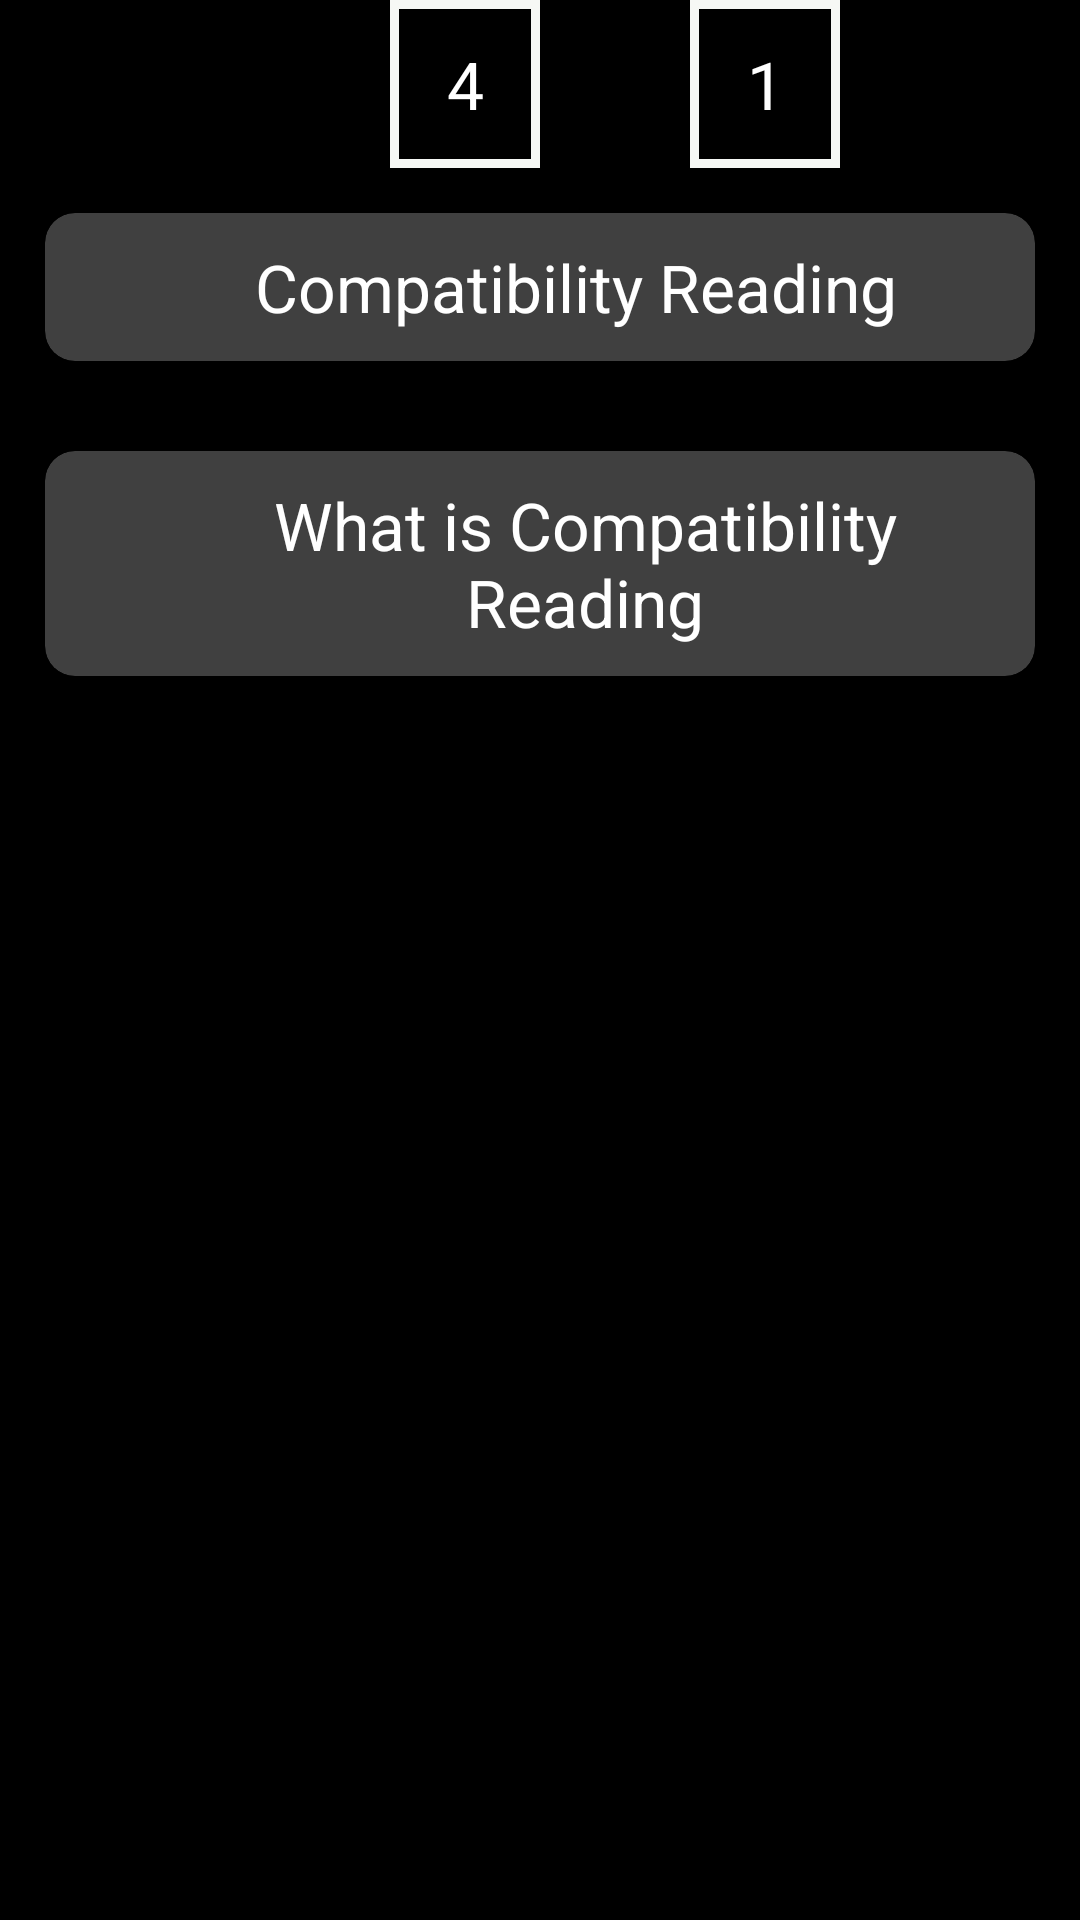

Here is an Android app screen rendered from its layout file. Give the layout XML and the strings, colors and styles it references.
<!-- AndroidManifest.xml: application theme Theme.Numerology -->
<!-- res/layout/activity_number.xml -->
<?xml version="1.0" encoding="utf-8"?>
<LinearLayout xmlns:android="http://schemas.android.com/apk/res/android"
    xmlns:app="http://schemas.android.com/apk/res-auto"
    xmlns:tools="http://schemas.android.com/tools"
    android:layout_width="match_parent"
    android:layout_height="match_parent"
    android:background="@color/black"
    android:orientation="vertical"
    tools:context=".Number_Activity">
    
    <LinearLayout
        android:layout_width="match_parent"
        android:layout_height="56dp"
        android:layout_gravity="center"
        android:background="@color/black"
        android:gravity="center_vertical"
        android:orientation="horizontal"
        tools:ignore="UseCompoundDrawables">

        <ImageView
            android:id="@+id/btnCloseResultLayoutt"
            android:layout_width="80dp"
            android:layout_height="30dp"
            android:background="?attr/selectableItemBackground"
            android:src="@drawable/backbuttonicon"
            app:tint="@color/white" />

        <View
            android:layout_width="50dp"
            android:layout_height="wrap_content" />

        <TextView
            android:id="@+id/toolbartextone"
            android:layout_width="50dp"
            android:layout_height="match_parent"
            android:background="@drawable/solid_shap"
            android:gravity="center"
            android:text="4"
            android:textAlignment="center"
            android:textColor="@color/white"
            android:textSize="22sp" />

        <View
            android:layout_width="50dp"
            android:layout_height="wrap_content" />

        <TextView
            android:id="@+id/toolbartexttwo"
            android:layout_width="50dp"
            android:layout_height="match_parent"
            android:background="@drawable/solid_shap"
            android:gravity="center"
            android:text="1"
            android:textAlignment="center"
            android:textColor="@color/white"
            android:textSize="22sp" />

    </LinearLayout>

    <ScrollView
        android:layout_width="match_parent"
        android:layout_height="match_parent">

        <LinearLayout
            android:layout_width="match_parent"
            android:layout_height="wrap_content"
            android:orientation="vertical">
            
            <androidx.cardview.widget.CardView
                android:id="@+id/readingcardview"
                android:layout_width="match_parent"
                android:layout_height="wrap_content"
                android:layout_margin="15dp"
                android:padding="50dp"
                app:cardBackgroundColor="#40ffffff"
                app:cardCornerRadius="10dp">

                <RelativeLayout
                    android:layout_width="match_parent"
                    android:layout_height="wrap_content">

                    <LinearLayout
                        android:id="@+id/ReadingLiner1"
                        android:layout_width="match_parent"
                        android:layout_height="wrap_content"
                        android:gravity="center_horizontal"
                        android:padding="10dp">

                        <TextView
                            android:id="@+id/ReadingText"
                            android:layout_width="wrap_content"
                            android:layout_height="wrap_content"
                            android:layout_marginStart="60dp"
                            android:text="Compatibility Reading"
                            android:textAlignment="center"
                            android:textColor="@color/white"
                            android:textSize="22sp" />

                        <ImageView
                            android:id="@+id/ReadingImage"
                            android:layout_width="match_parent"
                            android:layout_height="wrap_content"
                            android:layout_alignParentRight="true"
                            android:layout_gravity="center_vertical"
                            android:backgroundTint="@color/white"
                            android:src="@drawable/ic_baseline_keyboard_arrow_down_24" />
                    </LinearLayout>

                    <LinearLayout
                        android:id="@+id/ReadingLiner2"
                        android:layout_width="match_parent"
                        android:layout_height="wrap_content"
                        android:layout_below="@id/ReadingLiner1"
                        android:orientation="vertical"
                        android:visibility="gone">

                        <TextView
                            android:id="@+id/compatibilityreadingtext"
                            android:layout_width="match_parent"
                            android:layout_height="wrap_content"
                            android:text="description is here "
                            android:padding="5dp"
                            android:textAlignment="center"
                            android:textColor="@color/white"
                            android:textSize="18sp" />

                    </LinearLayout>
                </RelativeLayout>
            </androidx.cardview.widget.CardView>
            
            <androidx.cardview.widget.CardView
                android:id="@+id/WhatisCardview"
                android:layout_width="match_parent"
                android:layout_height="wrap_content"
                android:layout_margin="15dp"
                android:padding="50dp"
                app:cardBackgroundColor="#40ffffff"
                app:cardCornerRadius="10dp">

                <RelativeLayout
                    android:layout_width="match_parent"
                    android:layout_height="wrap_content">

                    <LinearLayout
                        android:id="@+id/WhatIsLiner1"
                        android:layout_width="match_parent"
                        android:layout_height="wrap_content"
                        android:gravity="center_horizontal"
                        android:padding="10dp">

                        <TextView
                            android:id="@+id/WhatisText"
                            android:layout_width="wrap_content"
                            android:layout_height="wrap_content"
                            android:layout_marginStart="30dp"
                            android:text="What is Compatibility Reading"
                            android:textAlignment="center"
                            android:textColor="@color/white"
                            android:textSize="22sp" />

                        <ImageView
                            android:id="@+id/WhatIsImage"
                            android:layout_width="match_parent"
                            android:layout_height="wrap_content"
                            android:layout_gravity="center_vertical"
                            android:backgroundTint="@color/white"
                            android:src="@drawable/ic_baseline_keyboard_arrow_down_24" />
                    </LinearLayout>

                    <LinearLayout
                        android:id="@+id/WhatIsLinertwo"
                        android:layout_width="match_parent"
                        android:layout_height="wrap_content"
                        android:layout_below="@id/WhatIsLiner1"
                        android:orientation="vertical"
                        android:visibility="gone">

                        <TextView
                            android:id="@+id/WhatIscompatibilitydes"
                            android:layout_width="match_parent"
                            android:layout_height="wrap_content"
                            android:text="@string/whatiscompatibility"
                            android:textAlignment="center"
                            android:textColor="@color/white"
                            android:textSize="18sp" />

                    </LinearLayout>
                </RelativeLayout>
            </androidx.cardview.widget.CardView>

        </LinearLayout>
    </ScrollView>
</LinearLayout>
<!-- resources referenced by this layout -->
<resources>
  <color name="black">#FF000000</color>
  <color name="white">#FFFFFFFF</color>
  <!-- drawable solid_shap (drawable) -->
  <?xml version="1.0" encoding="utf-8"?>
  <selector xmlns:android="http://schemas.android.com/apk/res/android">
      <item>
          <shape android:shape="rectangle">
              <stroke android:color="#F6F8F5" android:width="3dp"/>
          </shape>
      </item>
  </selector>
  <string name="whatiscompatibility">The compatibility reading is just showing you the compatibility between the people. Its not telling you anything about the people. A compatibility relationship doesnt really guarantee a good relationship. Compatibility is like how much you get drawn into the relationship and stuck to it. Numerology compatibility helps us to understand what the other person strives for and which difficulties you might have to cope with daily. The purpose of this compatibility reading isnt to define the potential a relationship has to last or "succeed", but to help us find understanding for the person going to spend time with us, having an look to our own personality with all his/ her weaknesses and strengths. Numerology compatibility in the relationship between two people having different numbers. Numerology is based on few numbers, which have different characteristics, and romance or relationship compatibility is calculated on the basis of these numbers. helps in calculating</string>
  <style name="Theme.Numerology" parent="Theme.AppCompat.DayNight.DarkActionBar">
          
          <item name="colorPrimary">@color/black</item>
          <item name="colorPrimaryVariant">@color/black</item>
          <item name="colorOnPrimary">@color/white</item>
          
          <item name="colorSecondary">@color/teal_200</item>
          <item name="colorSecondaryVariant">@color/teal_700</item>
          <item name="colorOnSecondary">@color/black</item>
          
          <item name="android:statusBarColor" tools:targetApi="l">?attr/colorPrimaryVariant</item>
          
      </style>
  <color name="teal_200">#FF03DAC5</color>
  <color name="teal_700">#FF018786</color>
</resources>
